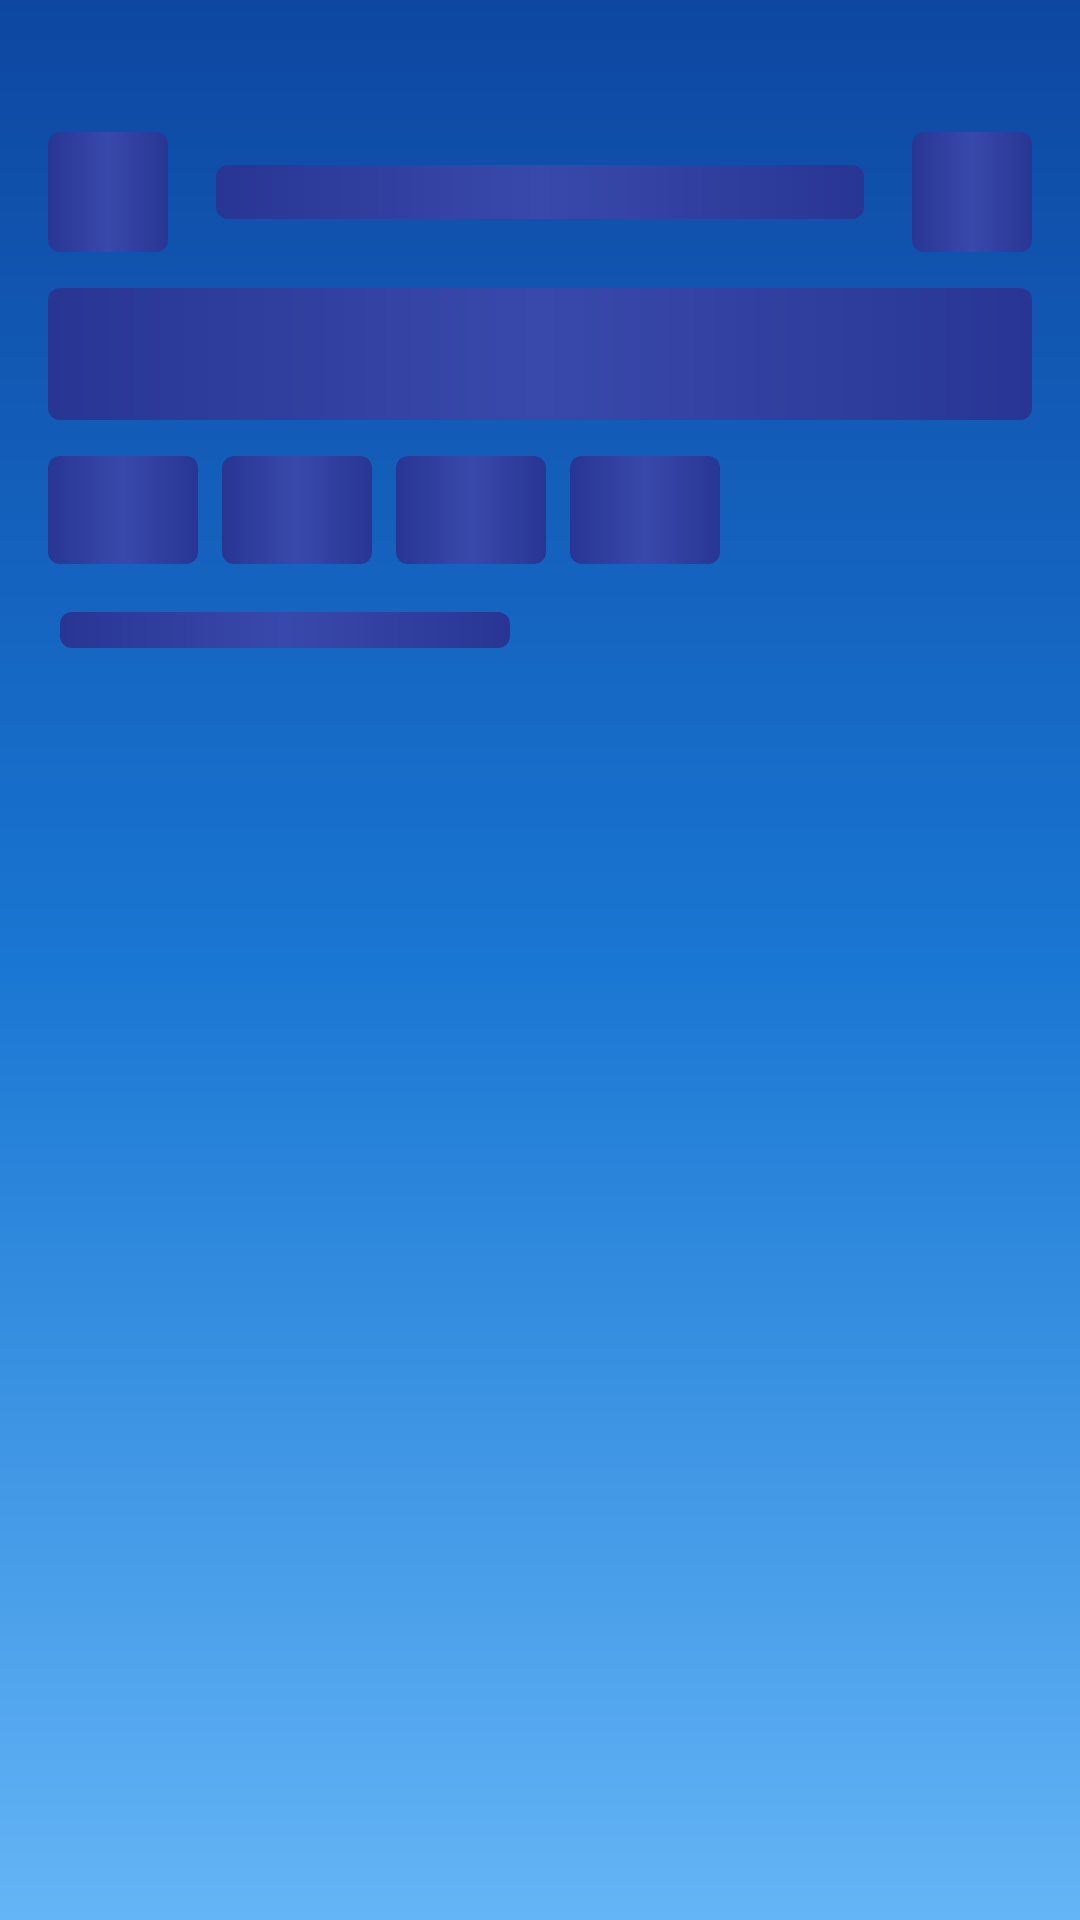

Here is an Android app screen rendered from its layout file. Give the layout XML and the strings, colors and styles it references.
<!-- AndroidManifest.xml: application theme Theme.ZplHandCricket -->
<!-- res/layout/skeleton_match_history.xml -->
<?xml version="1.0" encoding="utf-8"?>
<LinearLayout xmlns:android="http://schemas.android.com/apk/res/android"
    xmlns:tools="http://schemas.android.com/tools"
    android:layout_width="match_parent"
    android:layout_height="match_parent"
    android:background="@drawable/bg_screen_gradient"
    android:orientation="vertical">

    
    <LinearLayout
        android:layout_width="match_parent"
        android:layout_height="wrap_content"
        android:gravity="center_vertical"
        android:orientation="horizontal"
        android:paddingHorizontal="16dp"
        android:paddingTop="44dp"
        android:paddingBottom="12dp">

        <View
            android:layout_width="40dp"
            android:layout_height="40dp"
            android:background="@drawable/skeleton_shimmer"
            android:radius="20dp"/>

        <View
            android:layout_width="0dp"
            android:layout_height="18dp"
            android:layout_weight="1"
            android:layout_marginHorizontal="16dp"
            android:background="@drawable/skeleton_shimmer"/>

        <View
            android:layout_width="40dp"
            android:layout_height="40dp"
            android:background="@drawable/skeleton_shimmer"
            android:radius="20dp"/>
    </LinearLayout>

    
    <View
        android:layout_width="match_parent"
        android:layout_height="44dp"
        android:layout_marginHorizontal="16dp"
        android:background="@drawable/skeleton_shimmer"
        android:radius="8dp"/>

    
    <LinearLayout
        android:layout_width="match_parent"
        android:layout_height="wrap_content"
        android:layout_marginTop="12dp"
        android:paddingHorizontal="16dp"
        android:orientation="horizontal">

        <View
            android:layout_width="50dp"
            android:layout_height="36dp"
            android:background="@drawable/skeleton_shimmer"
            android:radius="18dp"
            android:layout_marginEnd="8dp"/>

        <View
            android:layout_width="50dp"
            android:layout_height="36dp"
            android:background="@drawable/skeleton_shimmer"
            android:radius="18dp"
            android:layout_marginEnd="8dp"/>

        <View
            android:layout_width="50dp"
            android:layout_height="36dp"
            android:background="@drawable/skeleton_shimmer"
            android:radius="18dp"
            android:layout_marginEnd="8dp"/>

        <View
            android:layout_width="50dp"
            android:layout_height="36dp"
            android:background="@drawable/skeleton_shimmer"
            android:radius="18dp"/>
    </LinearLayout>

    
    <View
        android:layout_width="150dp"
        android:layout_height="12dp"
        android:layout_marginHorizontal="20dp"
        android:layout_marginTop="16dp"
        android:background="@drawable/skeleton_shimmer"/>

    
    <androidx.recyclerview.widget.RecyclerView
        android:id="@+id/skeletonMatchHistoryList"
        android:layout_width="match_parent"
        android:layout_height="0dp"
        android:layout_weight="1"
        android:layout_marginTop="10dp"
        android:clipToPadding="false"
        android:paddingHorizontal="16dp"
        android:paddingBottom="24dp"
        tools:listitem="@layout/skeleton_match_history_item"/>
</LinearLayout>
<!-- res/layout/skeleton_match_history_item.xml (included above) -->
<?xml version="1.0" encoding="utf-8"?>
<LinearLayout xmlns:android="http://schemas.android.com/apk/res/android"
    android:layout_width="match_parent"
    android:layout_height="wrap_content"
    android:background="@drawable/bg_match_card"
    android:orientation="vertical"
    android:padding="16dp"
    android:layout_marginBottom="12dp">

    
    <LinearLayout
        android:layout_width="match_parent"
        android:layout_height="wrap_content"
        android:gravity="center_vertical"
        android:orientation="horizontal">

        <View
            android:layout_width="40dp"
            android:layout_height="40dp"
            android:background="@drawable/skeleton_shimmer"
            android:radius="20dp"/>

        <LinearLayout
            android:layout_width="0dp"
            android:layout_height="wrap_content"
            android:layout_weight="1"
            android:layout_marginStart="10dp"
            android:orientation="vertical">

            <View
                android:layout_width="70dp"
                android:layout_height="14dp"
                android:background="@drawable/skeleton_shimmer"
                android:layout_marginBottom="6dp"/>

            <View
                android:layout_width="60dp"
                android:layout_height="12dp"
                android:background="@drawable/skeleton_shimmer"/>
        </LinearLayout>

        <View
            android:layout_width="30dp"
            android:layout_height="11dp"
            android:background="@drawable/skeleton_shimmer"
            android:layout_marginHorizontal="8dp"/>

        <LinearLayout
            android:layout_width="0dp"
            android:layout_height="wrap_content"
            android:layout_weight="1"
            android:layout_marginEnd="10dp"
            android:gravity="end"
            android:orientation="vertical">

            <View
                android:layout_width="70dp"
                android:layout_height="14dp"
                android:background="@drawable/skeleton_shimmer"
                android:layout_marginBottom="6dp"
                android:layout_gravity="end"/>

            <View
                android:layout_width="60dp"
                android:layout_height="12dp"
                android:background="@drawable/skeleton_shimmer"
                android:layout_gravity="end"/>
        </LinearLayout>

        <View
            android:layout_width="40dp"
            android:layout_height="40dp"
            android:background="@drawable/skeleton_shimmer"
            android:radius="20dp"/>
    </LinearLayout>

    
    <View
        android:layout_width="match_parent"
        android:layout_height="1dp"
        android:layout_marginVertical="12dp"
        android:background="#11000000"/>

    
    <LinearLayout
        android:layout_width="match_parent"
        android:layout_height="wrap_content"
        android:gravity="center_vertical"
        android:orientation="horizontal">

        <View
            android:layout_width="50dp"
            android:layout_height="20dp"
            android:background="@drawable/skeleton_shimmer"
            android:radius="4dp"/>

        <View
            android:layout_width="60dp"
            android:layout_height="11dp"
            android:background="@drawable/skeleton_shimmer"
            android:layout_marginStart="8dp"/>

        <View
            android:layout_width="0dp"
            android:layout_height="1dp"
            android:layout_weight="1"/>

        <View
            android:layout_width="80dp"
            android:layout_height="11dp"
            android:background="@drawable/skeleton_shimmer"/>
    </LinearLayout>
</LinearLayout>
<!-- resources referenced by this layout -->
<resources>
  <!-- drawable bg_match_card (drawable) -->
  <?xml version="1.0" encoding="utf-8"?>
  <shape xmlns:android="http://schemas.android.com/apk/res/android" android:shape="rectangle">
      <solid android:color="#FFFFFF"/>
      <corners android:radius="20dp"/>
      <stroke android:width="1dp" android:color="#1A000000"/>
  </shape>
  <!-- drawable bg_screen_gradient (drawable) -->
  <?xml version="1.0" encoding="utf-8"?>
  <shape xmlns:android="http://schemas.android.com/apk/res/android" android:shape="rectangle">
      <gradient
          android:angle="270"
          android:startColor="#0D47A1"
          android:centerColor="#1976D2"
          android:endColor="#64B5F6"
          android:type="linear"/>
  </shape>
  <!-- drawable skeleton_shimmer (drawable) -->
  <?xml version="1.0" encoding="utf-8"?>
  <shape xmlns:android="http://schemas.android.com/apk/res/android">
      <gradient
          android:startColor="#283593"
          android:centerColor="#3949AB"
          android:endColor="#283593"
          android:angle="0"
          android:type="linear" />
      <corners android:radius="4dp" />
  </shape>
  <style name="Theme.ZplHandCricket" parent="Theme.MaterialComponents.Light.NoActionBar">
          <item name="colorPrimary">@color/zpl_blue</item>
          <item name="colorPrimaryDark">@color/zpl_blue_dark</item>
          <item name="colorAccent">@color/zpl_red</item>
          <item name="android:statusBarColor">@color/zpl_blue_dark</item>
          <item name="android:windowLightStatusBar">false</item>
      </style>
  <color name="zpl_blue">#1D4ED8</color>
  <color name="zpl_blue_dark">#0F3BB0</color>
  <color name="zpl_red">#E63946</color>
</resources>
